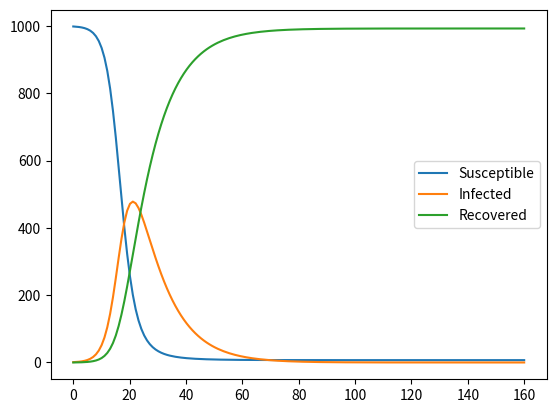

Write Python code to recreate this figure.
import numpy as np 
from scipy.integrate import odeint
import matplotlib.pyplot as plt

# Parameters
N = 1000        # Total population
I0 = 1          # Initial infected
R0 = 0          # Initial recovered
S0 = N - I0 - R0 # Initial susceptible
beta = 0.5      # Transmission rate
gamma = 0.1     # Recovery rate
t = np.linspace(0, 160, 160) # Time grid (days)

# SIR Model Differential Equations
def deriv(y, t, N, beta, gamma):
    S, I, R = y
    dSdt = -beta * S * I / N
    dIdt = beta * S * I / N - gamma * I
    dRdt = gamma * I
    return dSdt, dIdt, dRdt

# Integrate Equations
y0 = S0, I0, R0
ret = odeint(deriv, y0, t, args=(N, beta, gamma))
S, I, R = ret.T

# Plot Results
plt.plot(t, S, label='Susceptible')
plt.plot(t, I, label='Infected')
plt.plot(t, R, label='Recovered')
plt.legend()

plt.savefig("SIR.png", dpi=150, bbox_inches="tight")
